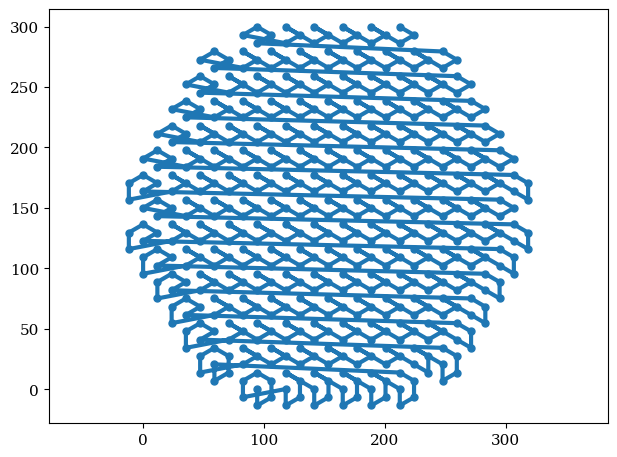

This figure's Python source:
#!/usr/bin/env python3
# -*- coding: utf-8 -*-
"""
Created on Thu Feb  7  2019

@author: Antoni Vidal
"""
from __future__ import division
from math import sqrt 
from collections import OrderedDict

msh_file = 'VVER1000.msh' 

rows = [6, 9, 10, 11, 12, 13, 14, 13, 
        14, 13, 12, 11, 10, 9, 6]


pitch = 23.6
node_list = []

ri = pitch / 2 # Radio circumferencia inscrita
rc = 2/3*sqrt(3) * ri # Radio circumferencia circumscrita == lado


# Points of the hexagon
p0 = [0.0, 0.0]
p1 = [0.0, - rc]
p2 = [+ri, -rc/2]
p3 = [+ri, +rc/2]
p4 = [0.0,  rc]
p5 = [-ri, +rc/2]
p6 = [-ri, -rc/2]
hex_part = [p0, p1, p2, p3, p4, p5, p6]

elements = []
lines = []


node_list = OrderedDict([])
# Make a row
n = 0
mx_rows = max(rows)
point_num = 0
for j in range(len(rows)):
    for i in range(rows[j]):
        
        p_num = 7*['a']
        # Create new points
        for num, p in enumerate(hex_part):
            node = (round(p[0] + ((mx_rows - rows[j])/2 + i )  * pitch, 3),
                    round(p[1] + j * 3/2 * rc, 3))
            if (node not in node_list):
                node_list[node] = point_num
                p_num[num] = point_num
                point_num += 1
            else :
                p_num[num] = node_list[node]
        
        # New element    
        elements.append([n, p_num[0], p_num[5], p_num[6], p_num[1]])
        elements.append([n, p_num[0], p_num[1], p_num[2], p_num[3]])
        elements.append([n, p_num[0], p_num[3], p_num[4], p_num[5]])

        n += 1

#print 'node_list and ', len(node_list) 
#node_list = list(OrderedDict.fromkeys(node_list))
#print 'node_list and ', len(node_list) 


 
fp = open(msh_file, "w")
fp.write("$MeshFormat\n")
fp.write("2.2 0 8\n")
fp.write("$EndMeshFormat\n")
fp.write("$Nodes\n")
fp.write(str(len(node_list)) + "\n")
for i, node in enumerate(node_list):
    fp.write(str(i+1) + " " + str(node[0]) + " " + str(node[1]) + " 0 \n")    

fp.write("$EndNodes\n")
fp.write("$Elements\n")
fp.write(str(len(lines) + len(elements)) + "\n")
i = 0
for ln in lines:
    fp.write(str(i) + " 1 2 " + str(i) + " " +
             str(ln[0]) + " " + str(i) + " " +
             str(ln[1])  + " " + str(ln[2]) + " \n")
    i += 1

for el in elements:
    for num in range(1, len(el)):
        assert(el[num] < len(node_list))
    fp.write(str(i+1) + " 3 2 " +
             str(el[0]+1) + " " +  str(i+1) + " "+
             str(el[1]+1)  + " " + str(el[2]+1)  + " " +
             str(el[3]+1) + " " +  str(el[4]+1) + " \n")
    i += 1 


fp.write("$EndElements")
fp.close()
    


#########################
#########  PLOT  ########
#########################
x = []
y = []
for l in node_list:
    x.append(l[0])
    y.append(l[1])
    
import matplotlib.pyplot as plt
from matplotlib import rcParams
plt.close('all')
plt.style.use('default')
params = {'backend': 'pgf',
          'pgf.rcfonts': False,
          'font.family': 'serif',
          'font.size': 14,
          'axes.labelsize': 14,
          'legend.fontsize': 12,
          'xtick.labelsize': 11,
          'ytick.labelsize': 11,
#          'text.usetex': True,
          'lines.linewidth': 3,
          'lines.markersize': 5,
          'lines.markeredgewidth': 1,
          'legend.numpoints': 1, 
          'figure.autolayout': True,
          }
rcParams.update(params)


fig, ax = plt.subplots()
ax.plot(x, y,  linestyle='-', marker='o')
plt.axis('equal')
